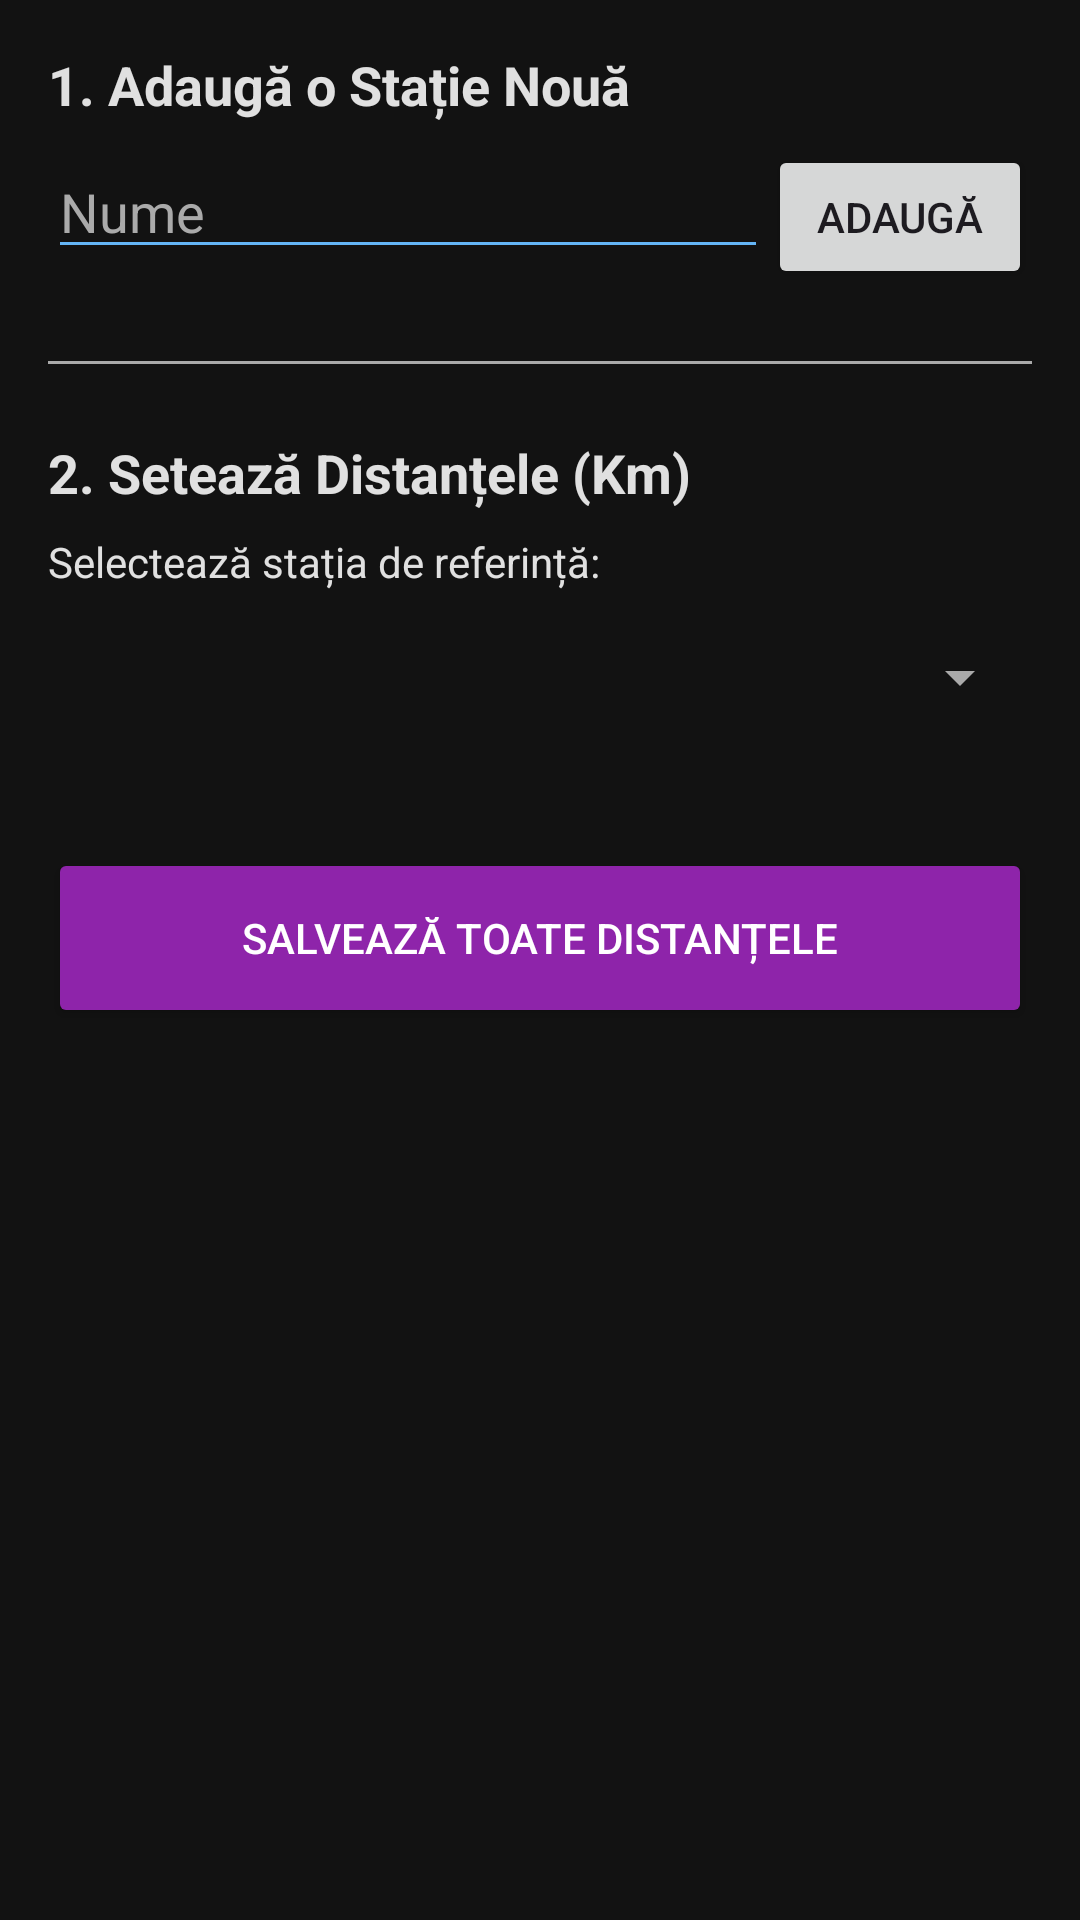

Write the Android layout XML for this screen, with the resource values it uses.
<!-- AndroidManifest.xml: application theme Theme.TrainTracker -->
<!-- res/layout/activity_station_manager.xml -->
<?xml version="1.0" encoding="utf-8"?>
<ScrollView xmlns:android="http://schemas.android.com/apk/res/android"
    android:layout_width="match_parent"
    android:layout_height="match_parent"
    android:background="@color/app_background"
    android:fillViewport="true">

    <LinearLayout
        android:layout_width="match_parent"
        android:layout_height="wrap_content"
        android:orientation="vertical"
        android:padding="16dp">

        <TextView
            android:layout_width="match_parent"
            android:layout_height="wrap_content"
            android:text="1. Adaugă o Stație Nouă"
            android:textStyle="bold"
            android:textSize="18sp"
            android:textColor="@color/text_primary"
            android:layout_marginBottom="8dp"/>

        <LinearLayout
            android:layout_width="match_parent"
            android:layout_height="wrap_content"
            android:orientation="horizontal">

            <EditText
                android:id="@+id/etNewStation"
                android:layout_width="0dp"
                android:layout_height="wrap_content"
                android:layout_weight="1"
                android:hint="Nume"
                android:textColor="@color/text_primary"
                android:textColorHint="@color/text_secondary"
                android:backgroundTint="@color/accent_blue"
                android:inputType="text"
                android:maxLines="1" />

            <Button
                android:id="@+id/btnAddStation"
                android:layout_width="wrap_content"
                android:layout_height="wrap_content"
                android:text="Adaugă" />
        </LinearLayout>

        <View
            android:layout_width="match_parent"
            android:layout_height="1dp"
            android:background="@color/text_secondary"
            android:layout_marginTop="24dp"
            android:layout_marginBottom="24dp"/>

        <TextView
            android:layout_width="match_parent"
            android:layout_height="wrap_content"
            android:text="2. Setează Distanțele (Km)"
            android:textStyle="bold"
            android:textSize="18sp"
            android:textColor="@color/text_primary"
            android:layout_marginBottom="8dp"/>

        <TextView
            android:layout_width="match_parent"
            android:layout_height="wrap_content"
            android:text="Selectează stația de referință:"
            android:textColor="@color/text_primary"
            android:layout_marginBottom="4dp"/>

        <Spinner
            android:id="@+id/spinnerBaseStation"
            android:layout_width="match_parent"
            android:layout_height="50dp"
            android:backgroundTint="@color/text_secondary"
            android:layout_marginBottom="16dp"/>

        <LinearLayout
            android:id="@+id/layoutDistancesContainer"
            android:layout_width="match_parent"
            android:layout_height="wrap_content"
            android:orientation="vertical"
            android:layout_marginBottom="16dp">
        </LinearLayout>

        <Button
            android:id="@+id/btnSaveAllDistances"
            android:layout_width="match_parent"
            android:layout_height="60dp"
            android:text="Salvează Toate Distanțele"
            android:textColor="#FFFFFF"
            android:backgroundTint="#8E24AA"
            android:layout_marginBottom="20dp"/>

    </LinearLayout>
</ScrollView>
<!-- resources referenced by this layout -->
<resources>
  <color name="accent_blue">#64B5F6</color>
  <color name="app_background">#121212</color>
  <color name="text_primary">#E0E0E0</color>
  <color name="text_secondary">#AAAAAA</color>
  <style name="Theme.TrainTracker" parent="Base.Theme.TrainTracker" />
  <style name="Base.Theme.TrainTracker" parent="Theme.Material3.DayNight.NoActionBar">
          
          
      </style>
</resources>
